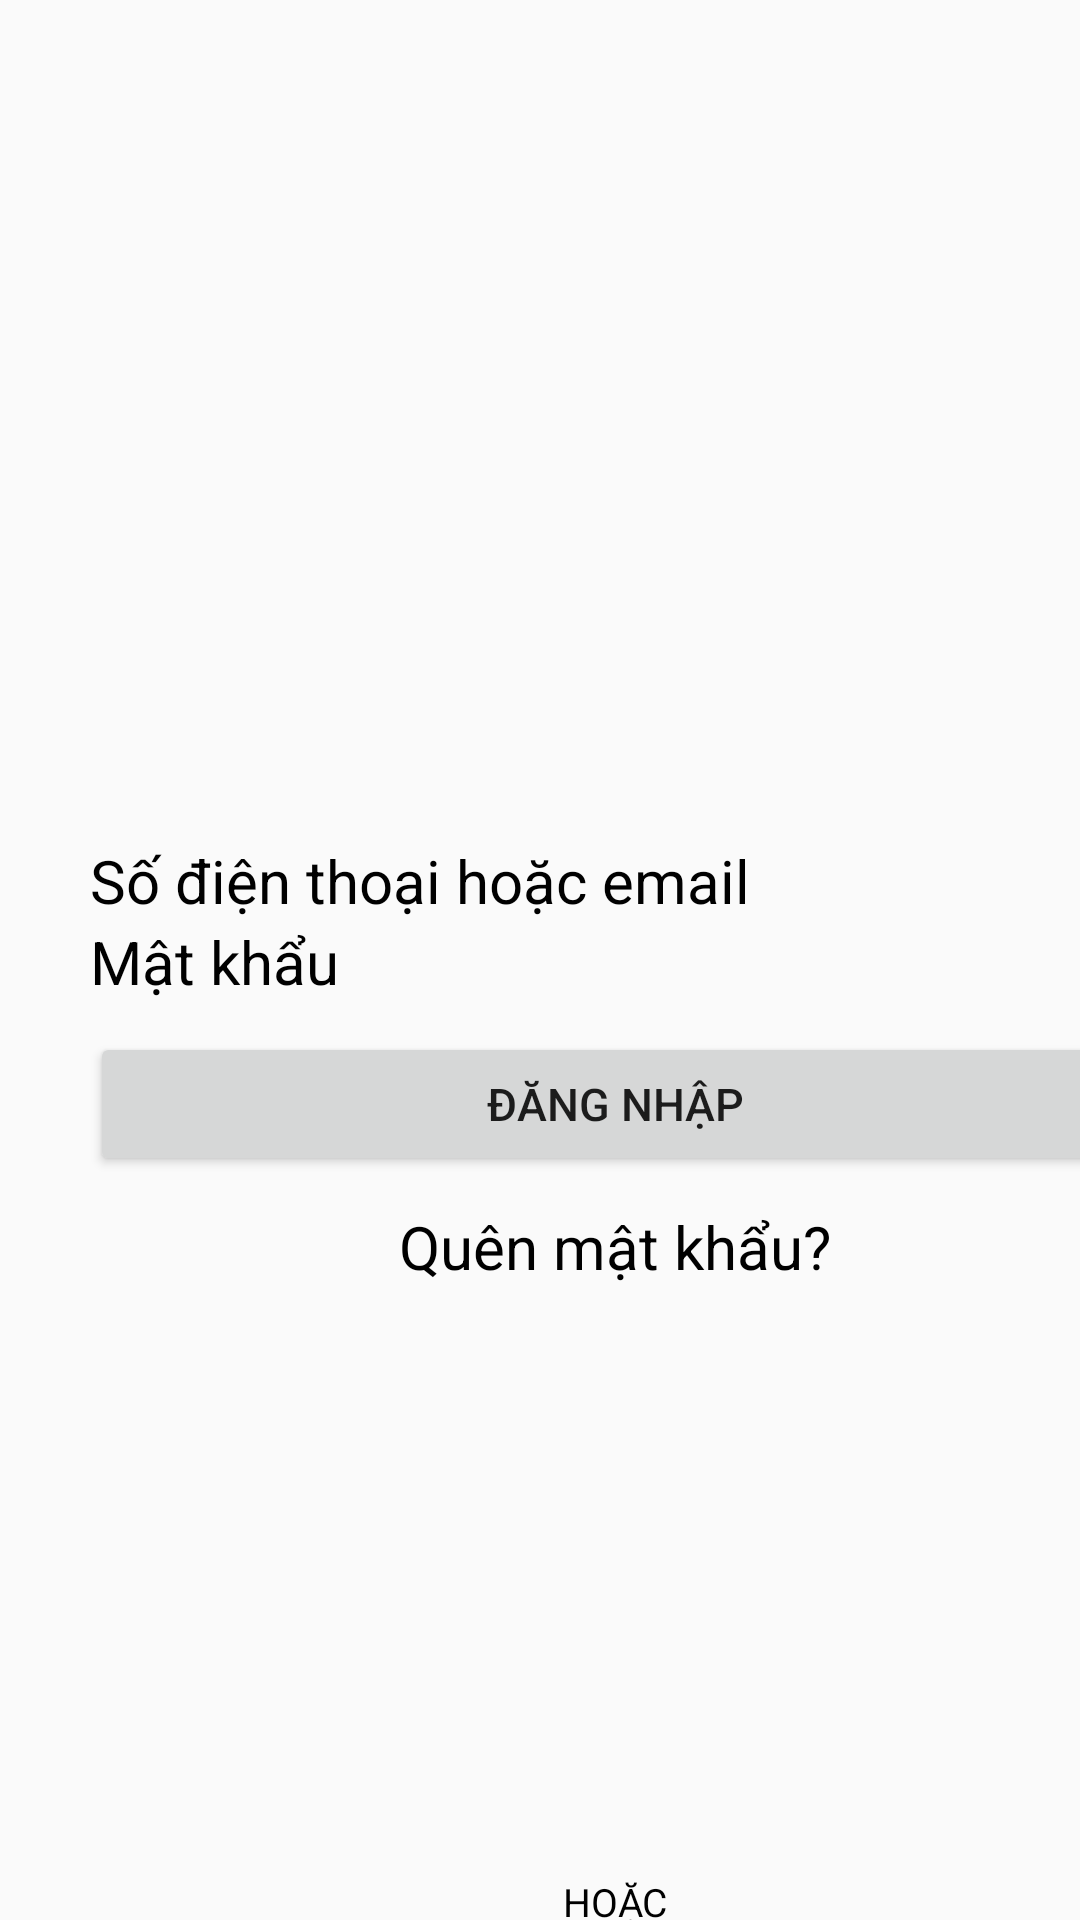

Android layout source for this screen:
<!-- AndroidManifest.xml: application theme Theme.DemoKotlin -->
<!-- res/layout/demo.xml -->
<?xml version="1.0" encoding="utf-8"?>
<androidx.constraintlayout.widget.ConstraintLayout xmlns:android="http://schemas.android.com/apk/res/android"
    xmlns:tools="http://schemas.android.com/tools"
    android:layout_width="match_parent"
    android:layout_height="match_parent"
    xmlns:app="http://schemas.android.com/apk/res-auto"
    android:orientation="vertical">

    <androidx.constraintlayout.widget.Guideline
        android:layout_width="match_parent"
        android:layout_height="match_parent"
        android:orientation="vertical"
        app:layout_constraintGuide_begin="30dp"
        app:layout_constraintGuide_end="30dp" />

    <TextView
        android:id="@+id/phone_email"
        android:layout_width="350dp"
        android:layout_height="wrap_content"
        android:layout_marginStart="30dp"
        android:layout_marginEnd="30dp"
        android:layout_marginTop="280dp"
        android:text="Số điện thoại hoặc email"
        android:textColor="@color/black"
        android:textSize="20sp"
        app:layout_constraintStart_toStartOf="parent"
        app:layout_constraintTop_toTopOf="parent"
        />

    <TextView
        android:id="@+id/password"
        android:layout_width="350dp"
        android:layout_height="wrap_content"
        android:text="Mật khẩu"
        android:textColor="@color/black"
        android:textSize="20sp"
        app:layout_constraintStart_toStartOf="@id/phone_email"
        app:layout_constraintTop_toBottomOf="@id/phone_email" />

    <Button
        android:id="@+id/login"
        android:layout_width="350dp"
        android:layout_height="wrap_content"
        android:layout_marginTop="10dp"
        android:text="Đăng nhập"
        android:textSize="15dp"
        app:layout_constraintStart_toStartOf="@id/password"
        app:layout_constraintTop_toBottomOf="@id/password" />

    <TextView
        android:id="@+id/miss"
        android:layout_width="wrap_content"
        android:layout_height="wrap_content"
        android:text="Quên mật khẩu?"
        android:textColor="@color/black"
        android:textSize="20sp"
        android:layout_marginTop="10dp"
        app:layout_constraintStart_toStartOf="@id/login"
        app:layout_constraintEnd_toEndOf="@id/login"
        app:layout_constraintTop_toBottomOf="@id/login" />

    <TextView
        android:id="@+id/or"
        android:layout_width="wrap_content"
        android:layout_height="wrap_content"
        android:layout_marginTop="196dp"
        android:text="HOẶC"
        android:textColor="@color/black"
        android:textSize="13sp"
        app:layout_constraintEnd_toEndOf="@id/miss"
        app:layout_constraintStart_toStartOf="@id/miss"
        app:layout_constraintTop_toBottomOf="@id/miss" />

    <Button
        android:id="@+id/newaccount"
        android:layout_width="wrap_content"
        android:layout_height="wrap_content"
        android:layout_marginTop="8dp"
        android:background="#FFFFFF"
        android:text="Tạo tài khoản Facebook mới"
        android:textColor="@color/blue"
        android:textSize="15sp"
        app:layout_constraintEnd_toEndOf="@id/or"
        app:layout_constraintStart_toStartOf="@id/or"
        app:layout_constraintTop_toBottomOf="@id/or" />


</androidx.constraintlayout.widget.ConstraintLayout>
<!-- resources referenced by this layout -->
<resources>
  <color name="black">#FF000000</color>
  <color name="blue">#00f</color>
  <style name="Theme.DemoKotlin" parent="Theme.AppCompat.Light.NoActionBar">
          
          <item name="colorPrimary">@color/purple_500</item>
          <item name="colorPrimaryVariant">@color/purple_700</item>
          <item name="colorOnPrimary">@color/white</item>
          
          <item name="colorSecondary">@color/teal_200</item>
          <item name="colorSecondaryVariant">@color/teal_700</item>
          <item name="colorOnSecondary">@color/black</item>
          
          <item name="android:statusBarColor">?attr/colorPrimaryVariant</item>
          
      </style>
  <color name="purple_500">#FF6200EE</color>
  <color name="purple_700">#FF3700B3</color>
  <color name="white">#FFFFFFFF</color>
  <color name="teal_200">#FF03DAC5</color>
  <color name="teal_700">#FF018786</color>
</resources>
